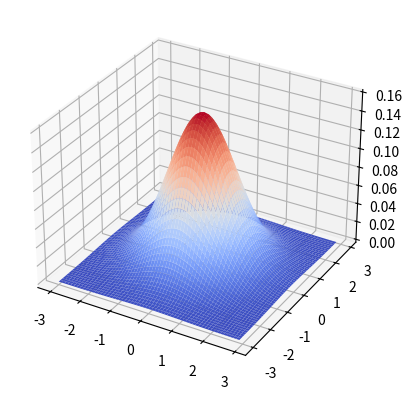

Python code for this plot: (Note: this script raises an exception after producing the figure.)
import numpy as np
import matplotlib.pyplot as plt
from mpl_toolkits.mplot3d import axes3d
from matplotlib import cm

# 二次元正規分布の確率密度を返す関数
def gaussian(x, sigma, mu):
    # 分散共分散行列の行列式
    det = np.linalg.det(sigma)
    # 分散共分散行列の逆行列
    inv = np.linalg.inv(sigma)
    n = x.ndim
    return np.exp(-np.diag((x - mu)@inv@(x - mu).T)/2.0) / (np.sqrt((2 * np.pi) ** n * det))

def main():
    # 関数に投入するデータを作成
    x = y = np.arange(-3, 3, 0.1)
    X, Y = np.meshgrid(x, y)

    z = np.c_[X.ravel(),Y.ravel()]

    # 変数x, yの平均値を指定
    mu = np.array([0, 0])
    # 変数x, yの分散共分散行列を指定
    sigma = np.array([[1, 0], [0, 1]])
    
    # ガウシアン分布を計算
    g = gaussian(z, sigma, mu)
    # 二次元にreshape
    g = g.reshape(X.shape)

    # 二次元正規分布をplot
    fig = plt.figure()
    ax = fig.add_subplot(111, projection='3d')
    # 描画
    ax.plot_surface(X, Y, g, rstride=1, cstride=1, cmap=cm.coolwarm)
    plt.savefig('../../output/metadata/2_gaussian.png')

if __name__ == '__main__':
    main()

